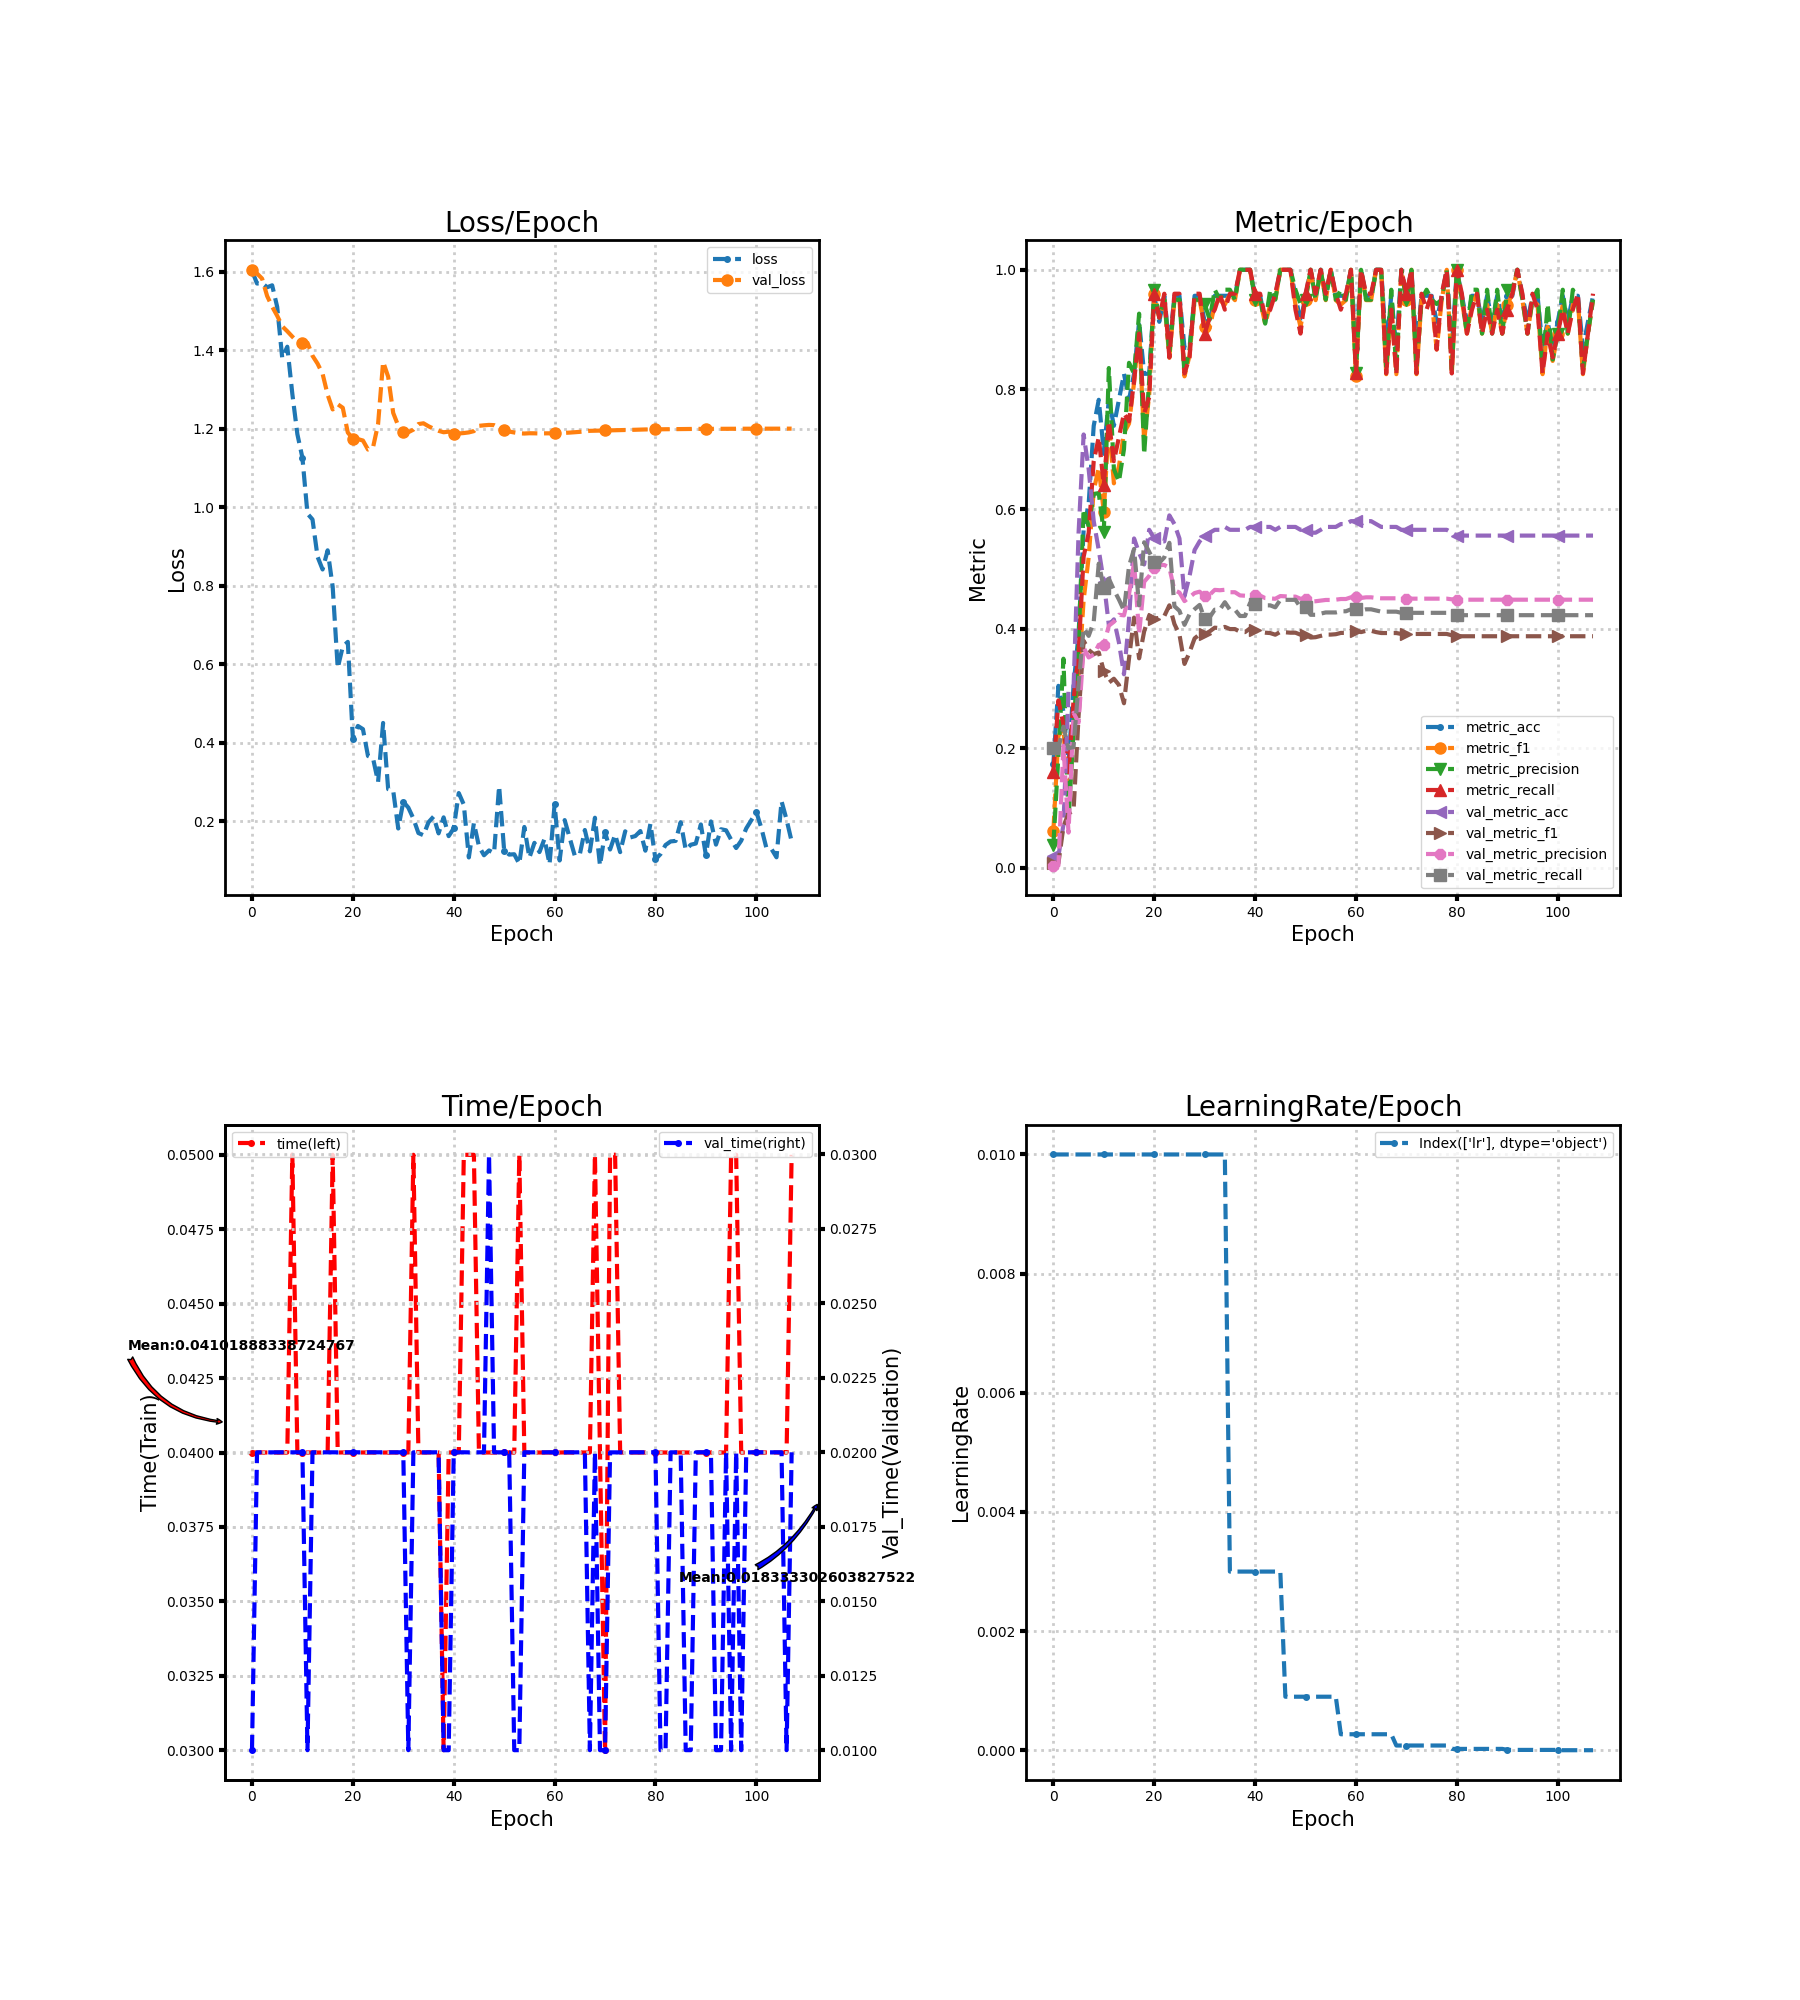

Values plotted in this chart, from the file beside it:
loss, metric_acc, metric_f1, metric_precision, metric_recall, time, lr, val_loss, val_metric_acc, val_metric_f1, val_metric_precision, val_metric_recall, val_time
1.602, 0.1739, 0.06154, 0.0381, 0.16, 0.04, 0.01, 1.605, 0.01932, 0.007583, 0.003865, 0.2, 0.009998
1.569, 0.3043, 0.2205, 0.1879, 0.28, 0.04, 0.01, 1.595, 0.01932, 0.007583, 0.003865, 0.2, 0.02
1.571, 0.2609, 0.233, 0.3497, 0.24, 0.04, 0.01, 1.582, 0.07246, 0.06911, 0.2041, 0.2361, 0.02
1.56, 0.1739, 0.1, 0.08, 0.16, 0.04, 0.01, 1.538, 0.2947, 0.09104, 0.05894, 0.2, 0.02
1.565, 0.3043, 0.2278, 0.2282, 0.28, 0.04, 0.01, 1.511, 0.2995, 0.09527, 0.2592, 0.202, 0.02
1.51, 0.3913, 0.3185, 0.3771, 0.36, 0.04, 0.01, 1.487, 0.5604, 0.2541, 0.2427, 0.3078, 0.02
1.379, 0.5652, 0.4476, 0.6, 0.52, 0.04, 0.01, 1.46, 0.7246, 0.3797, 0.3683, 0.4009, 0.02
1.409, 0.6087, 0.5193, 0.5709, 0.56, 0.04, 0.01, 1.448, 0.6667, 0.3643, 0.3518, 0.3879, 0.02
1.288, 0.7391, 0.6311, 0.625, 0.68, 0.05001, 0.01, 1.434, 0.5797, 0.3574, 0.3566, 0.4111, 0.02
1.186, 0.7826, 0.6691, 0.6267, 0.72, 0.03999, 0.01, 1.421, 0.5314, 0.3601, 0.3729, 0.5087, 0.02
1.126, 0.6957, 0.5952, 0.561, 0.64, 0.04, 0.01, 1.418, 0.4783, 0.3292, 0.3729, 0.4681, 0.02
0.9832, 0.7826, 0.7444, 0.8357, 0.7467, 0.04, 0.01, 1.419, 0.4058, 0.3096, 0.4049, 0.4834, 0.009998
0.9685, 0.7391, 0.6429, 0.6667, 0.68, 0.04, 0.01, 1.385, 0.4155, 0.3162, 0.4114, 0.465, 0.02
0.8734, 0.7826, 0.6711, 0.6457, 0.72, 0.04, 0.01, 1.365, 0.3768, 0.3058, 0.4232, 0.4486, 0.02
0.841, 0.8261, 0.7273, 0.7, 0.76, 0.04, 0.01, 1.34, 0.3237, 0.2752, 0.4222, 0.4303, 0.02
0.8897, 0.7826, 0.7429, 0.8444, 0.7467, 0.04, 0.01, 1.286, 0.4155, 0.3502, 0.4574, 0.5044, 0.02
0.797, 0.8261, 0.8111, 0.8262, 0.8133, 0.05, 0.01, 1.249, 0.5507, 0.4184, 0.5106, 0.5332, 0.02
0.59, 0.913, 0.9018, 0.9267, 0.8933, 0.04, 0.01, 1.262, 0.5266, 0.3503, 0.3909, 0.439, 0.02
0.6446, 0.8261, 0.7134, 0.6917, 0.76, 0.04, 0.01, 1.253, 0.5072, 0.3953, 0.4783, 0.5444, 0.02
0.6565, 0.8261, 0.7911, 0.8143, 0.7867, 0.04, 0.01, 1.19, 0.5652, 0.4218, 0.4881, 0.5284, 0.02
0.4103, 0.9565, 0.9596, 0.9667, 0.96, 0.04, 0.01, 1.175, 0.5507, 0.4168, 0.5015, 0.5119, 0.02
0.4423, 0.913, 0.92, 0.92, 0.92, 0.04, 0.01, 1.173, 0.5459, 0.418, 0.5063, 0.51, 0.02
0.4342, 0.9565, 0.9492, 0.95, 0.96, 0.04, 0.01, 1.17, 0.5459, 0.4211, 0.5064, 0.5192, 0.02
0.3658, 0.8696, 0.8529, 0.86, 0.8533, 0.04, 0.01, 1.147, 0.5894, 0.4389, 0.502, 0.5434, 0.02
0.36, 0.9565, 0.9492, 0.95, 0.96, 0.04, 0.01, 1.152, 0.5749, 0.4077, 0.4642, 0.4375, 0.02
0.2997, 0.9565, 0.9492, 0.95, 0.96, 0.04, 0.01, 1.211, 0.5507, 0.3902, 0.4603, 0.4297, 0.02
0.45, 0.8696, 0.8218, 0.8267, 0.8267, 0.04, 0.01, 1.37, 0.4541, 0.341, 0.446, 0.4063, 0.02
0.2813, 0.8696, 0.8566, 0.8667, 0.8533, 0.04, 0.01, 1.332, 0.4879, 0.3605, 0.4526, 0.424, 0.02
0.2774, 0.9565, 0.9492, 0.95, 0.96, 0.04, 0.01, 1.24, 0.5314, 0.3836, 0.4595, 0.4324, 0.02
0.1811, 0.9565, 0.9492, 0.95, 0.96, 0.04, 0.01, 1.207, 0.5459, 0.3905, 0.4618, 0.4396, 0.02
0.2494, 0.913, 0.9044, 0.9429, 0.8933, 0.04, 0.01, 1.192, 0.5556, 0.3906, 0.4543, 0.4159, 0.02
0.2342, 0.913, 0.9032, 0.9167, 0.92, 0.04, 0.01, 1.191, 0.5604, 0.3954, 0.4567, 0.4192, 0.01
0.2064, 0.9565, 0.9418, 0.9667, 0.9333, 0.05, 0.01, 1.197, 0.5652, 0.4016, 0.4648, 0.4317, 0.02
0.1695, 0.9565, 0.9492, 0.95, 0.96, 0.04, 0.01, 1.211, 0.5652, 0.4008, 0.4641, 0.4317, 0.02
0.1638, 0.9565, 0.9418, 0.9667, 0.9333, 0.04, 0.01, 1.213, 0.57, 0.4029, 0.465, 0.4442, 0.02
0.1971, 0.9565, 0.9596, 0.9667, 0.96, 0.04, 0.003, 1.206, 0.5652, 0.3993, 0.4609, 0.4317, 0.02
0.2112, 0.9565, 0.9492, 0.95, 0.96, 0.04, 0.003, 1.2, 0.5652, 0.3993, 0.4609, 0.4317, 0.02
0.1686, 1.0, 1.0, 1.0, 1.0, 0.04, 0.003, 1.194, 0.5652, 0.3949, 0.4555, 0.4211, 0.02
0.2094, 1.0, 1.0, 1.0, 1.0, 0.03, 0.003, 1.191, 0.5652, 0.3942, 0.455, 0.4211, 0.009999
0.1616, 1.0, 1.0, 1.0, 1.0, 0.04, 0.003, 1.192, 0.57, 0.4003, 0.4596, 0.4429, 0.009999
0.1814, 0.9565, 0.9492, 0.95, 0.96, 0.04, 0.003, 1.187, 0.57, 0.3977, 0.4564, 0.4415, 0.02
0.2713, 0.9565, 0.9492, 0.95, 0.96, 0.04, 0.003, 1.188, 0.5652, 0.3943, 0.4552, 0.4383, 0.02
0.242, 0.913, 0.9092, 0.91, 0.92, 0.05, 0.003, 1.189, 0.57, 0.3932, 0.451, 0.4389, 0.02
0.1073, 0.9565, 0.9418, 0.9667, 0.9333, 0.05, 0.003, 1.19, 0.57, 0.3926, 0.4505, 0.4389, 0.02
0.1949, 0.9565, 0.9492, 0.95, 0.96, 0.05, 0.003, 1.193, 0.5652, 0.3898, 0.4499, 0.4356, 0.02
0.1359, 1.0, 1.0, 1.0, 1.0, 0.04, 0.003, 1.207, 0.57, 0.3945, 0.4544, 0.4481, 0.02
0.1128, 1.0, 1.0, 1.0, 1.0, 0.04, 0.0009, 1.208, 0.57, 0.3938, 0.4539, 0.4481, 0.02
0.1252, 1.0, 1.0, 1.0, 1.0, 0.04, 0.0009, 1.209, 0.57, 0.3932, 0.4535, 0.4481, 0.03
0.1185, 0.9565, 0.9418, 0.9667, 0.9333, 0.04, 0.0009, 1.209, 0.57, 0.3932, 0.4535, 0.4481, 0.02
0.289, 0.913, 0.9044, 0.9429, 0.8933, 0.04, 0.0009, 1.202, 0.5652, 0.3898, 0.4499, 0.4356, 0.02
0.1248, 0.9565, 0.9492, 0.95, 0.96, 0.04, 0.0009, 1.197, 0.5652, 0.3898, 0.4499, 0.4356, 0.02
0.1146, 1.0, 1.0, 1.0, 1.0, 0.04, 0.0009, 1.192, 0.5604, 0.3851, 0.4453, 0.4231, 0.02
0.1154, 0.9565, 0.9492, 0.95, 0.96, 0.04, 0.0009, 1.19, 0.5604, 0.3857, 0.4458, 0.4231, 0.009999
0.0908, 1.0, 1.0, 1.0, 1.0, 0.05, 0.0009, 1.188, 0.5652, 0.3878, 0.4469, 0.4251, 0.01
0.1849, 0.9565, 0.9492, 0.95, 0.96, 0.04, 0.0009, 1.187, 0.57, 0.39, 0.4479, 0.427, 0.02
0.1065, 1.0, 1.0, 1.0, 1.0, 0.04, 0.0009, 1.188, 0.57, 0.39, 0.4479, 0.427, 0.02
0.1445, 0.9565, 0.9492, 0.95, 0.96, 0.04, 0.0009, 1.188, 0.57, 0.3906, 0.4484, 0.427, 0.02
0.121, 0.9565, 0.9418, 0.9667, 0.9333, 0.04, 0.00027, 1.188, 0.5749, 0.3928, 0.4495, 0.429, 0.02
0.1547, 0.9565, 0.9492, 0.95, 0.96, 0.04, 0.00027, 1.188, 0.5749, 0.3928, 0.4495, 0.429, 0.02
0.08994, 1.0, 1.0, 1.0, 1.0, 0.04, 0.00027, 1.188, 0.5797, 0.3964, 0.4523, 0.4323, 0.02
... 48 more rows
